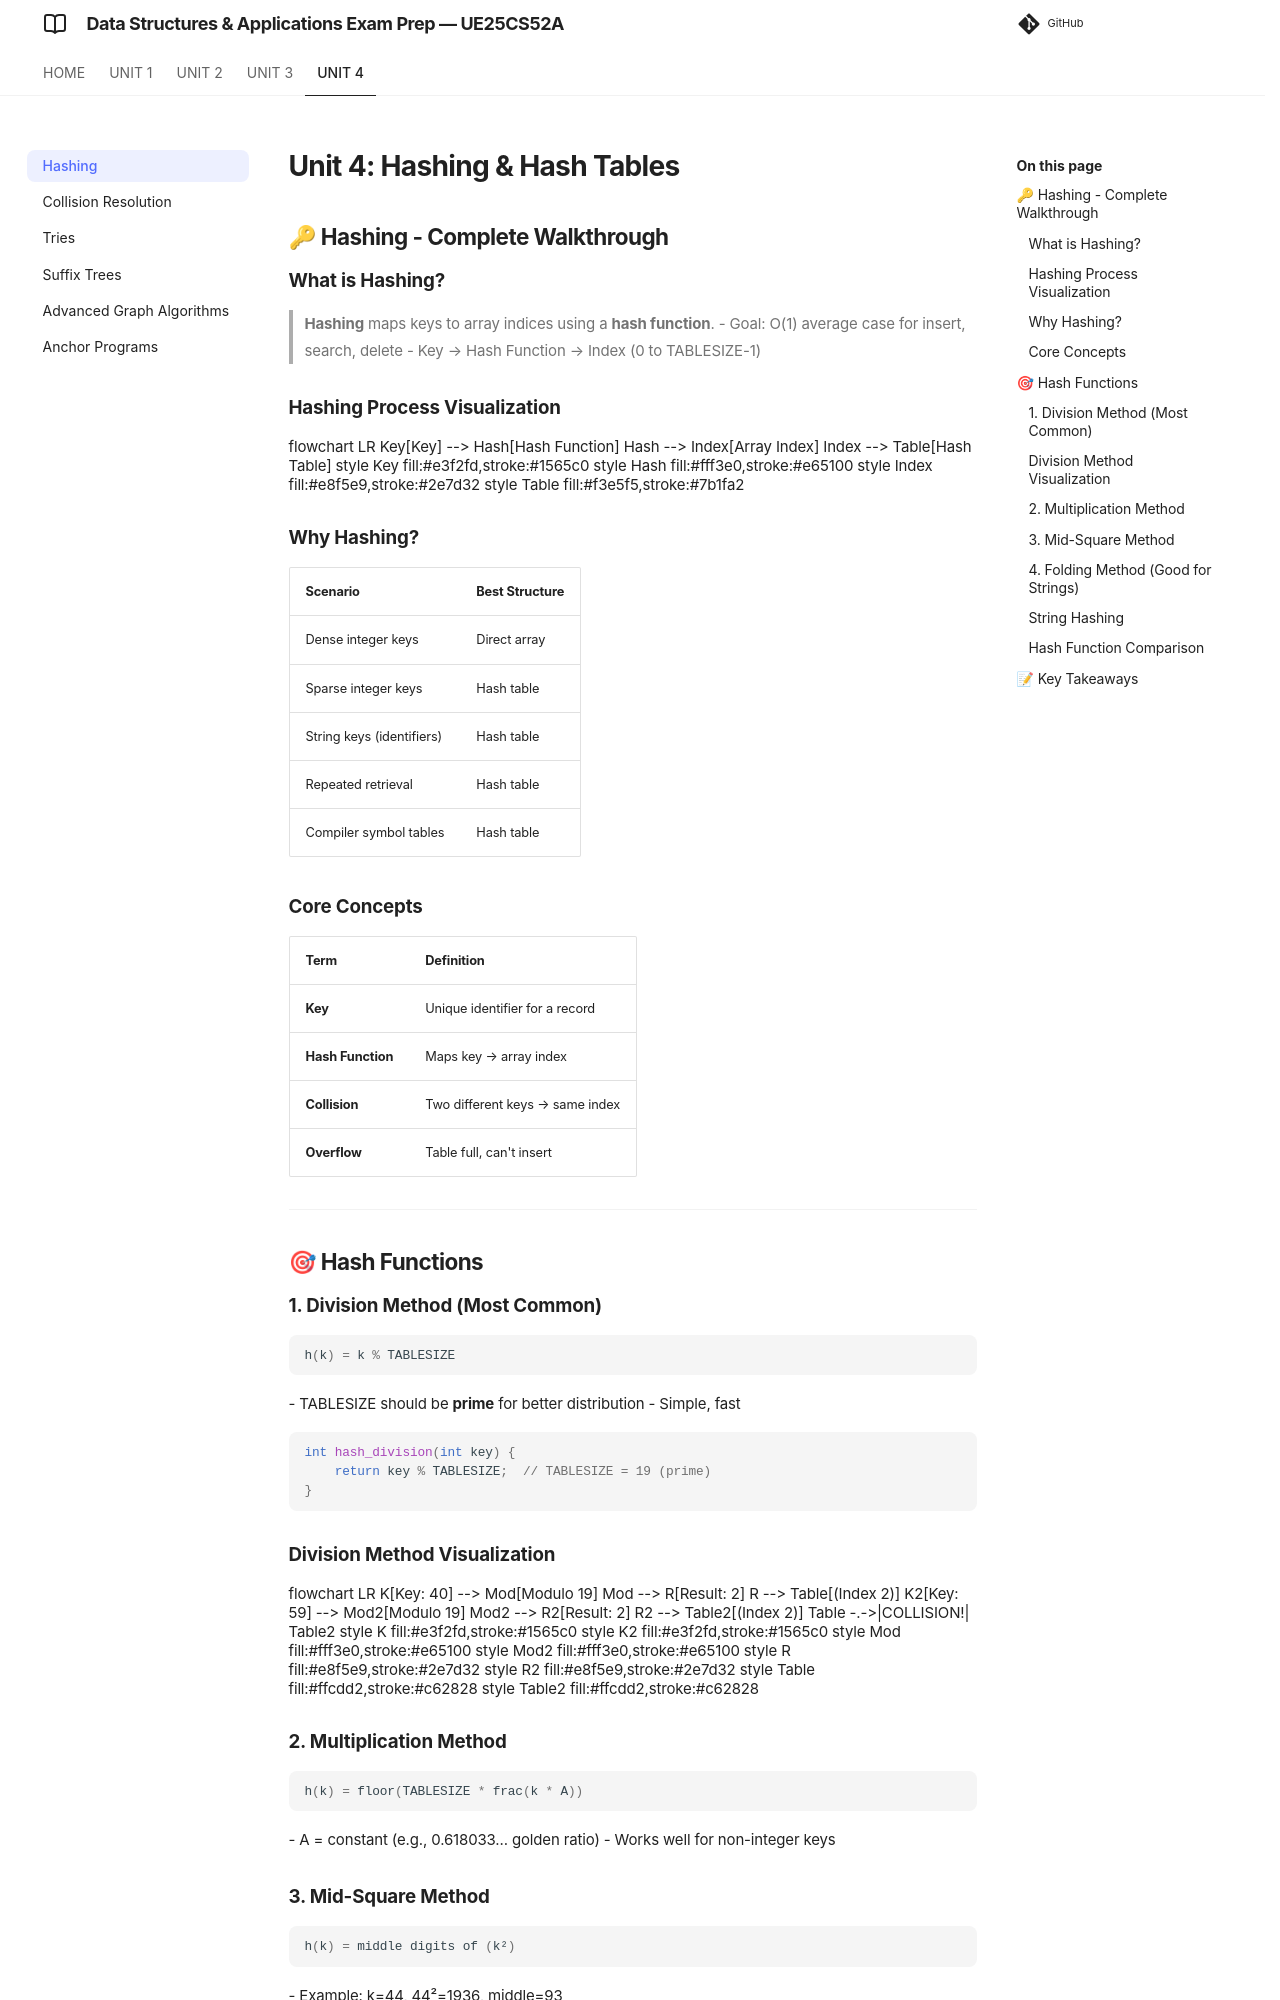

repository: imyash0722/SEM3-DSA-UE25CS52A-STUDY-MATERIAL · page: unit4/theory/unit4_01_hashing/index.html · generator: mkdocs

# Unit 4: Hashing & Hash Tables

## 🔑 Hashing - Complete Walkthrough

### What is Hashing?

> **Hashing** maps keys to array indices using a **hash function**.
> - Goal: O(1) average case for insert, search, delete
> - Key → Hash Function → Index (0 to TABLESIZE-1)

### Why Hashing?
| Scenario | Best Structure |
|----------|----------------|
| Dense integer keys | Direct array |
| Sparse integer keys | Hash table |
| String keys (identifiers) | Hash table |
| Repeated retrieval | Hash table |
| Compiler symbol tables | Hash table |

### Core Concepts

| Term | Definition |
|------|------------|
| **Key** | Unique identifier for a record |
| **Hash Function** | Maps key → array index |
| **Collision** | Two different keys → same index |
| **Overflow** | Table full, can't insert |

---

## 🎯 Hash Functions

### 1. Division Method (Most Common)
```c
h(k) = k % TABLESIZE
```
- TABLESIZE should be **prime** for better distribution
- Simple, fast

```c
int hash_division(int key) {
    return key % TABLESIZE;  // TABLESIZE = 19 (prime)
}
```

### 2. Multiplication Method
```c
h(k) = floor(TABLESIZE * frac(k * A))
```
- A = constant (e.g., 0.618033... golden ratio)
- Works well for non-integer keys
